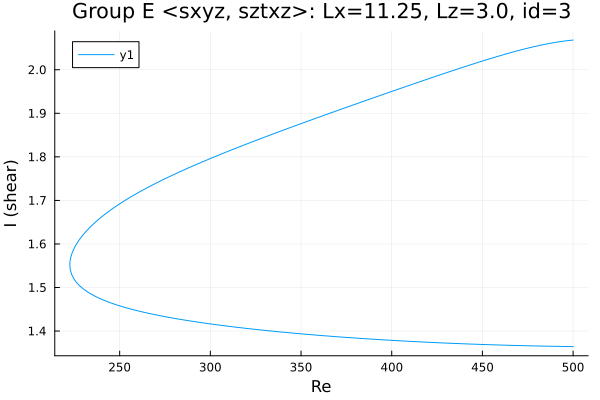

Source data for this figure (header and first rows):
Re, shear
500.0, 2.068
499.3, 2.068
497.9, 2.067
496.5, 2.067
495.1, 2.066
493.7, 2.065
492.3, 2.064
490.8, 2.063
489.4, 2.062
488, 2.061
486.6, 2.06
485.2, 2.059
483.8, 2.058
482.4, 2.057
480.9, 2.055
479.5, 2.054
478.1, 2.053
476.7, 2.051
475.3, 2.05
473.9, 2.048
472.5, 2.047
471, 2.045
469.6, 2.044
468.2, 2.042
466.8, 2.041
465.4, 2.039
464, 2.037
462.6, 2.036
461.1, 2.034
459.7, 2.032
458.3, 2.031
456.9, 2.029
455.5, 2.027
454.1, 2.025
452.7, 2.024
451.3, 2.022
449.8, 2.02
448.4, 2.018
447, 2.016
445.6, 2.014
444.2, 2.012
442.8, 2.01
441.4, 2.009
439.9, 2.007
438.5, 2.005
437.1, 2.003
435.7, 2.001
434.3, 1.999
432.9, 1.997
431.5, 1.995
430, 1.993
428.6, 1.991
427.2, 1.989
425.8, 1.987
424.4, 1.985
423, 1.983
421.6, 1.981
420.1, 1.979
418.7, 1.977
417.3, 1.975
... 404 more rows
